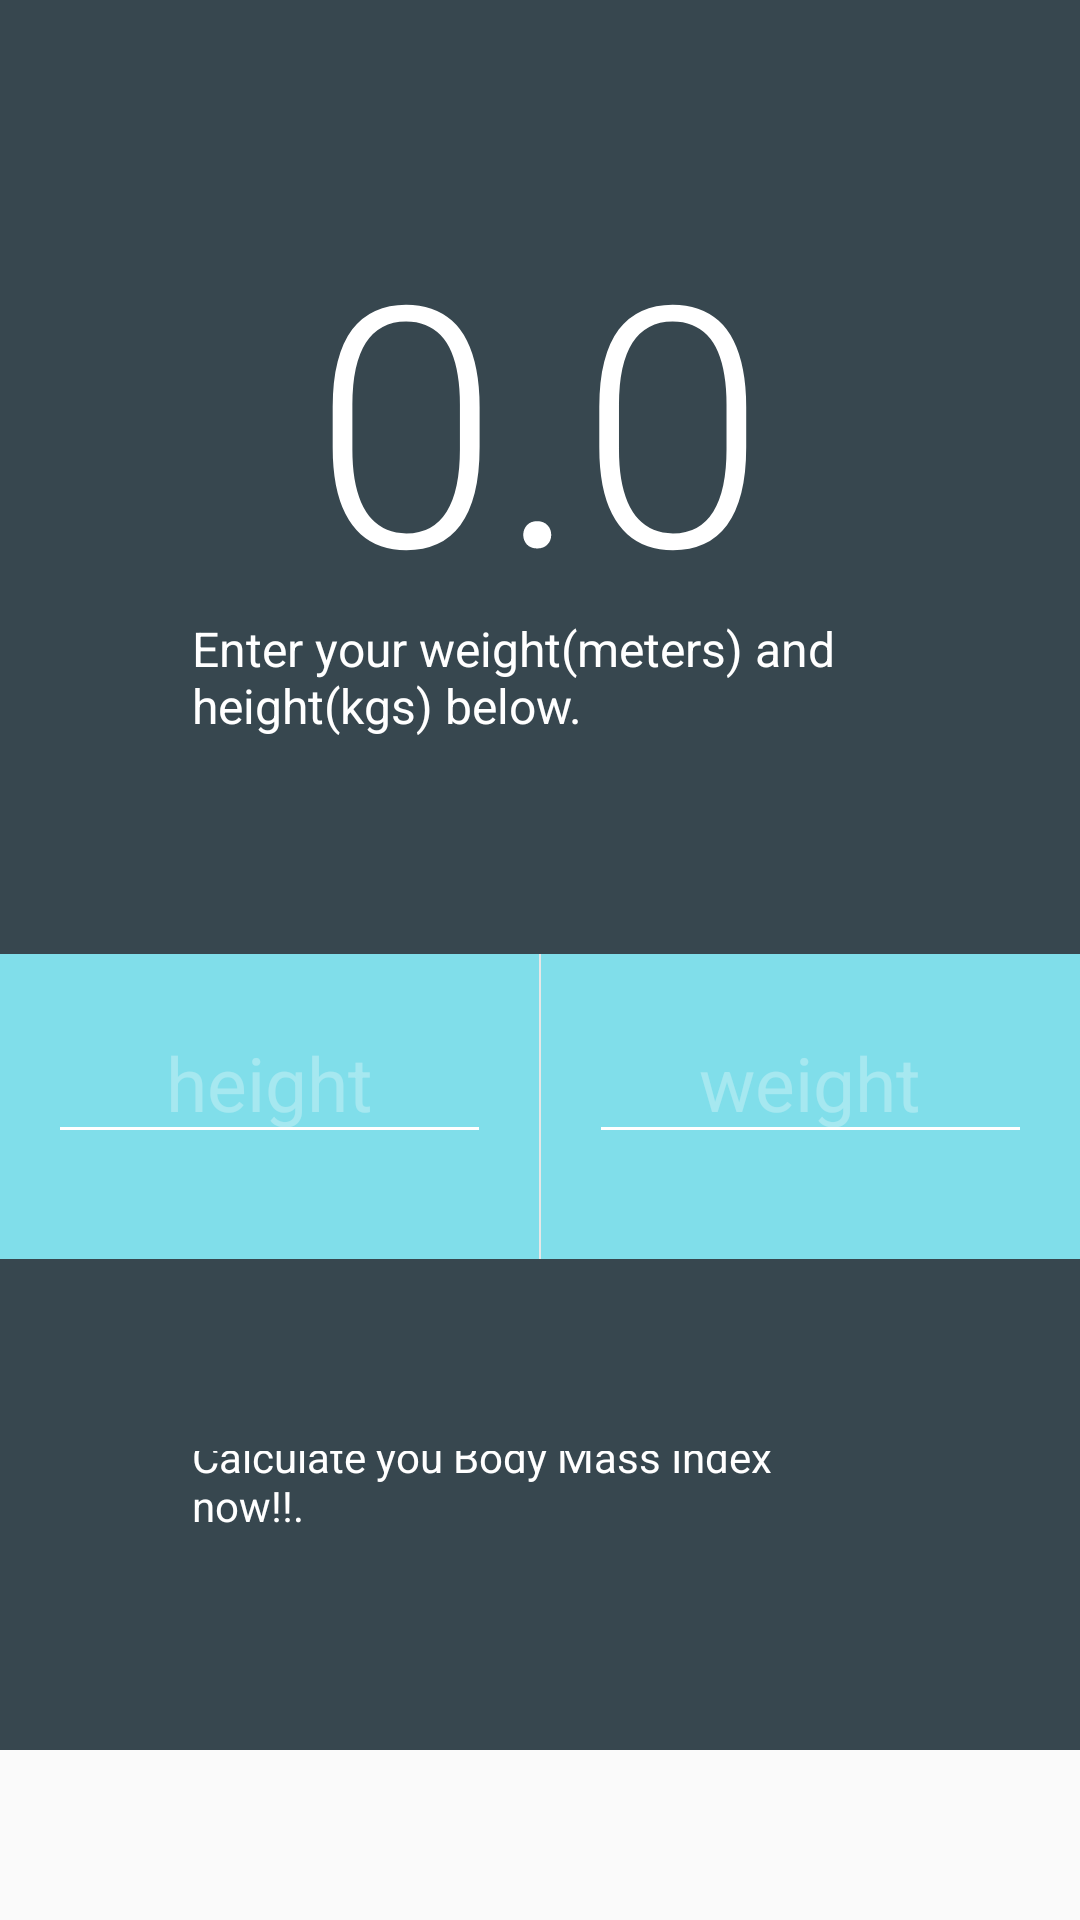

This screen was rendered from an Android layout file. Write that file and the resources it references.
<!-- AndroidManifest.xml: application theme AppTheme -->
<!-- res/layout/activity_main.xml -->
<LinearLayout xmlns:android="http://schemas.android.com/apk/res/android"
    xmlns:tools="http://schemas.android.com/tools"
    android:layout_width="match_parent"
    android:layout_height="match_parent"
    tools:context=".MainActivity"
    android:baselineAligned="false"
    android:orientation="vertical">

    <LinearLayout
        android:layout_width="match_parent"
        android:layout_height="wrap_content"
        android:gravity="center"
        android:background="#37474F"
        android:orientation="vertical"
        android:padding="64dp">

        <TextView
            android:id="@+id/tv_results_bmi"
            android:layout_width="wrap_content"
            android:layout_height="wrap_content"
            android:text="0.0"
            tools:text="23.7"
            style="@style/TextAppearance.AppCompat.Display4" />

        <TextView
            android:id="@+id/tv_results_text"
            android:layout_width="wrap_content"
            android:layout_height="wrap_content"
            android:layout_marginTop="-8dp"
            android:layout_marginBottom="8dp"
            android:text="@string/label_enter_weight_height"
            tools:text="Ideal Weight"
            style="@style/TextAppearance.AppCompat.Subhead" />

    </LinearLayout>

    <LinearLayout
        android:layout_width="match_parent"
        android:layout_height="wrap_content"
        android:gravity="center"
        android:orientation="horizontal"
        android:baselineAligned="false"
        android:showDividers="middle"
        android:divider="@android:drawable/divider_horizontal_bright"
        android:padding="0dp">

        <RelativeLayout
            android:layout_width="0dp"
            android:layout_height="wrap_content"
            android:layout_weight="2"
            android:background="@color/primary"
            android:padding="16dp">

            <EditText
                android:id="@+id/et_height"
                android:layout_width="match_parent"
                android:layout_height="wrap_content"
                android:inputType="numberDecimal"
                android:hint="@string/label_height"
                android:gravity="center"
                android:textSize="25sp" />

            <TextView
                android:layout_width="wrap_content"
                android:layout_height="wrap_content"
                android:layout_below="@id/et_height"
                android:layout_centerHorizontal="true"
                style="@style/TextAppearance.AppCompat.Small"
                android:id="@+id/tv_height_unit" />

        </RelativeLayout>

        <RelativeLayout
            android:layout_width="0dp"
            android:layout_height="wrap_content"
            android:layout_weight="2"
            android:background="@color/primary"
            android:padding="16dp">

            <EditText
                android:id="@+id/et_weight"
                android:layout_width="match_parent"
                android:layout_height="wrap_content"
                android:inputType="numberDecimal"
                android:hint="@string/label_weight"
                android:gravity="center"
                android:textSize="25sp" />

            <TextView
                android:layout_width="match_parent"
                android:layout_height="wrap_content"
                android:layout_below="@id/et_weight"
                android:layout_centerHorizontal="true"
                style="@style/TextAppearance.AppCompat.Small"
                android:id="@+id/tv_weight_unit" />

        </RelativeLayout>

    </LinearLayout>

    <LinearLayout
        android:layout_width="match_parent"
        android:layout_height="wrap_content"
        android:gravity="center"
        android:background="#37474F"
        android:orientation="vertical"
        android:padding="64dp">

        <TextView
            android:layout_width="match_parent"
            android:layout_height="wrap_content"
            android:text="@string/label_message"
            android:layout_marginTop="-8dp"
            android:layout_marginBottom="8dp"
            style="@style/TextAppearance.AppCompat.Small" />

    </LinearLayout>
</LinearLayout>
<!-- resources referenced by this layout -->
<resources>
  <color name="primary">#80DEEA</color>
  <string name="label_enter_weight_height">Enter your weight(meters) and height(kgs) below.</string>
  <string name="label_height">height</string>
  <string name="label_message">     Calculate you Body Mass Index now!!.</string>
  <string name="label_weight">weight</string>
  <style name="AppTheme" parent="Theme.AppCompat.Light.DarkActionBar">
          <item name="colorPrimary">@color/primary</item>
          <item name="colorAccent">@color/accent</item>
          <item name="android:textColorPrimary">@android:color/white</item>
          <item name="android:textColorSecondary">@android:color/white</item>
          <item name="android:textColorTertiary">@android:color/white</item>
          <item name="android:textColorHint">#4CFFFFFF</item>
      </style>
  <color name="accent">#9E9E9E</color>
</resources>
